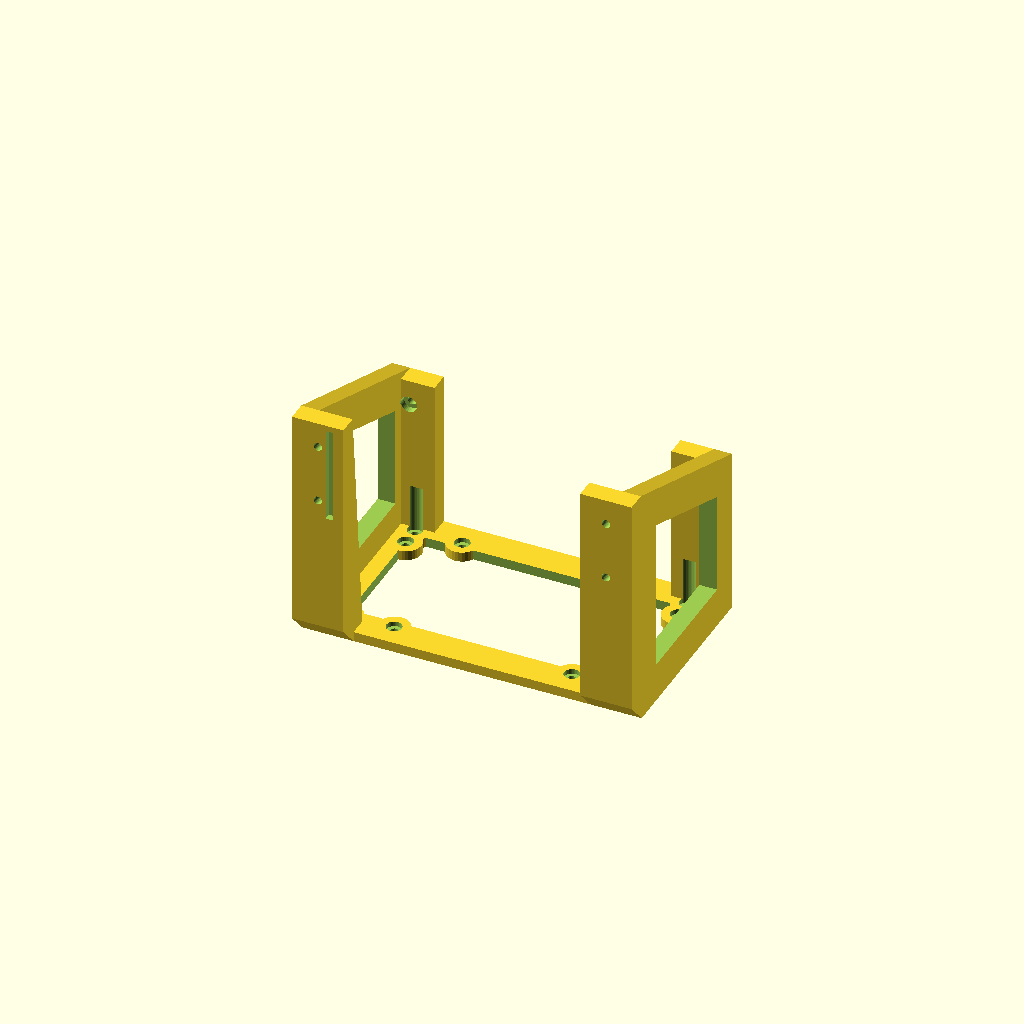
Cell 1 — every parameter at its default value.
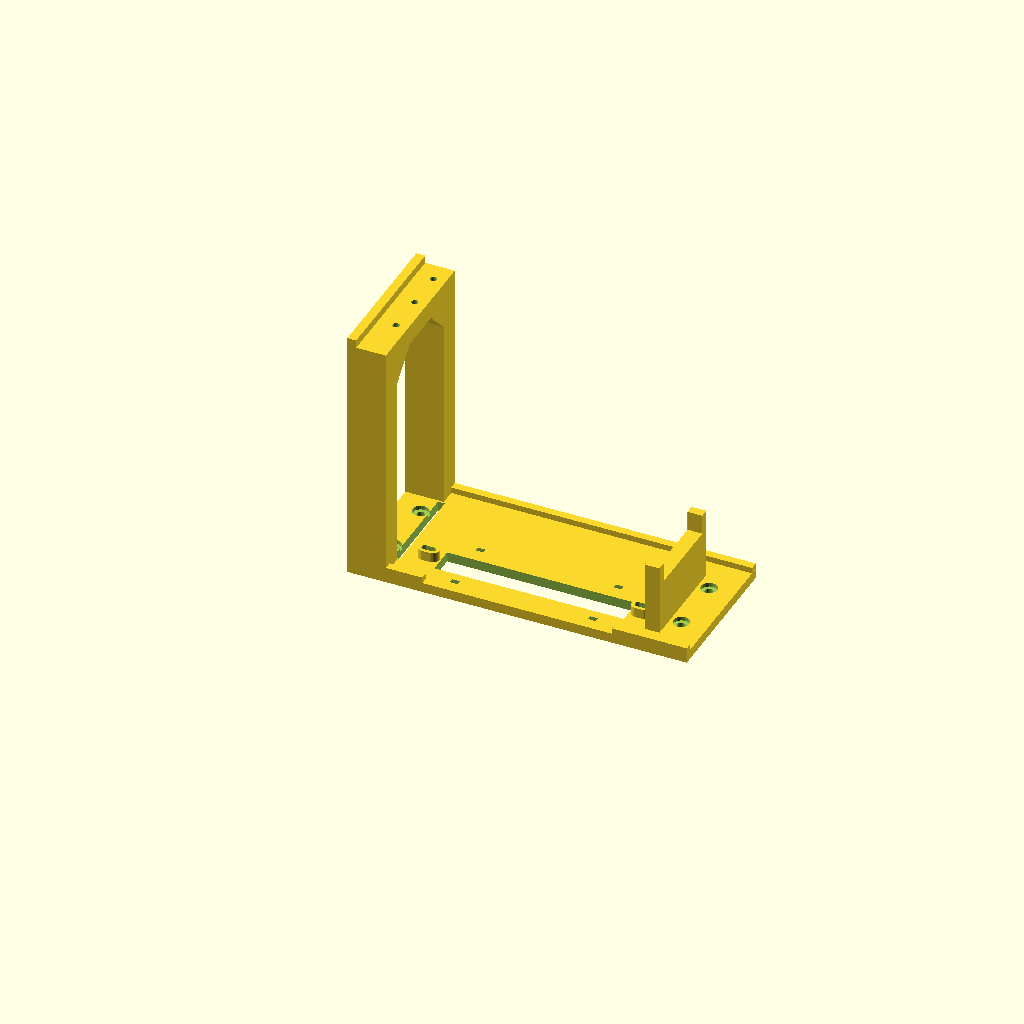
Cell 2 — part_to_render set to 2, the other parameters unchanged.
All cells are drawn from one camera (rotation 55°, 0°, 25°, orthographic, colour scheme Cornfield), so only the parameter changes between them.
OpenSCAD source file print_plates.scad:
// =============================================================================
// ProArt PA602 - Support GPU Externe sur vis PSU
// Fichier : print_plates.scad
// Description : Pièces orientées à plat (Z >= 0) prêtes pour le slicer FDM
// =============================================================================

include <config.scad>;
use <psu_bracket.scad>;
use <riser_tray.scad>;
use <support_foot.scad>;

// Choisissez quelle pièce générer pour l'export STL :
// 1 = Support PSU (psu_bracket)
// 2 = Plateau Riser (riser_tray)
// 3 = Pied d'appui (support_foot)
part_to_render = 1; // [1:Support PSU, 2:Plateau Riser, 3:Pied d'appui]

module printable_psu_bracket() {
    // Rotation +90° autour de X : Y=0 (face arrière plane) repose sur le plateau Z=0
    // et les bras +Y montent verticalement en +Z (auto-porteurs, zéro support)
    rotate([90, 0, 0])
        psu_bracket();
}

module printable_riser_tray() {
    // Repose déjà à plat sur sa base Z=0
    riser_tray();
}

module printable_support_foot() {
    // Repose à plat sur son patin circulaire à Z=0
    support_foot();
}

if (part_to_render == 1) {
    printable_psu_bracket();
} else if (part_to_render == 2) {
    printable_riser_tray();
} else if (part_to_render == 3) {
    printable_support_foot();
}
Customizer parameters (derived from the source; name, type, default, range or options):
part_to_render: number, default 1, options 1, 2, 3
